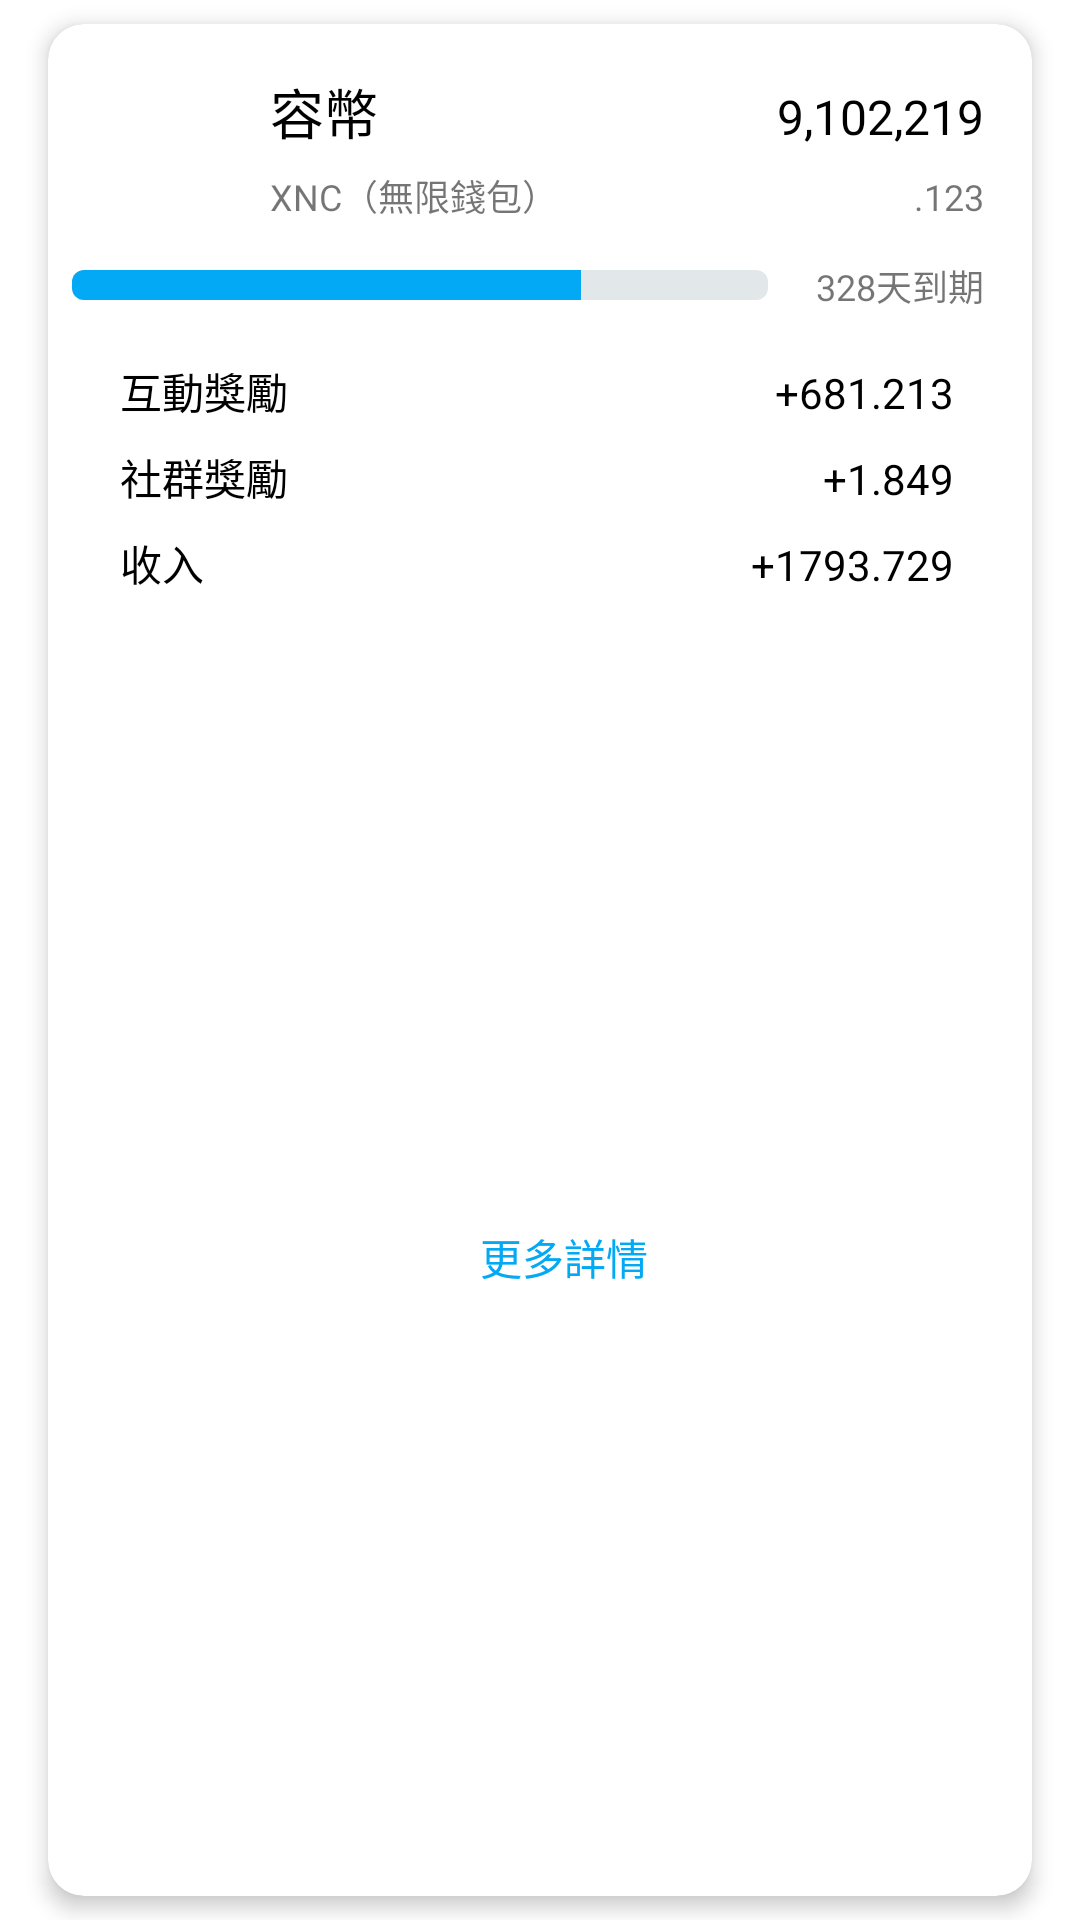

Here is an Android app screen rendered from its layout file. Give the layout XML and the strings, colors and styles it references.
<!-- AndroidManifest.xml: application theme AppTheme.NoActionBar -->
<!-- res/layout/view_item_card_view_coin.xml -->
<?xml version="1.0" encoding="utf-8"?>
<LinearLayout xmlns:android="http://schemas.android.com/apk/res/android"
    xmlns:app="http://schemas.android.com/apk/res-auto"
    xmlns:tools="http://schemas.android.com/tools"
    android:layout_width="match_parent"
    android:layout_height="wrap_content">

    <com.google.android.material.card.MaterialCardView
        android:layout_width="match_parent"
        android:layout_height="match_parent"
        android:layout_marginStart="16dp"
        android:layout_marginTop="8dp"
        android:layout_marginEnd="16dp"
        android:layout_marginBottom="8dp"
        app:cardCornerRadius="12dp"
        app:cardElevation="4dp">

        <androidx.constraintlayout.widget.ConstraintLayout
            android:layout_width="match_parent"
            android:layout_height="match_parent"
            android:background="?attr/selectableItemBackground"
            android:paddingBottom="12dp"
            tools:background="@color/pale_blue">

            <androidx.appcompat.widget.AppCompatImageView
                android:id="@+id/icon"
                android:layout_width="50dp"
                android:layout_height="50dp"
                android:layout_marginStart="8dp"
                android:layout_marginTop="16dp"
                android:scaleType="fitXY"
                android:src="@mipmap/ic_launcher"
                app:layout_constraintStart_toStartOf="parent"
                app:layout_constraintTop_toTopOf="parent" />

            <com.google.android.material.textview.MaterialTextView
                android:id="@+id/coin_name"
                android:layout_width="wrap_content"
                android:layout_height="wrap_content"
                android:layout_marginStart="16dp"
                android:text="@string/coin_name"
                android:textColor="@color/black"
                android:textSize="18sp"
                app:layout_constraintStart_toEndOf="@+id/icon"
                app:layout_constraintTop_toTopOf="@+id/icon" />

            <com.google.android.material.textview.MaterialTextView
                android:id="@+id/coin"
                android:layout_width="wrap_content"
                android:layout_height="wrap_content"
                android:layout_marginStart="16dp"
                android:text="@string/xnc_wallet"
                android:textSize="12sp"
                app:layout_constraintBottom_toBottomOf="@+id/icon"
                app:layout_constraintStart_toEndOf="@+id/icon" />

            <com.google.android.material.textview.MaterialTextView
                android:id="@+id/value1"
                android:layout_width="wrap_content"
                android:layout_height="wrap_content"
                android:layout_marginStart="16dp"
                android:layout_marginEnd="16dp"
                android:text="9,102,219"
                android:textColor="@color/black"
                android:textSize="16sp"
                app:layout_constraintBaseline_toBaselineOf="@+id/coin_name"
                app:layout_constraintEnd_toEndOf="parent" />

            <com.google.android.material.textview.MaterialTextView
                android:id="@+id/value2"
                android:layout_width="wrap_content"
                android:layout_height="wrap_content"
                android:layout_marginStart="16dp"
                android:layout_marginEnd="16dp"
                android:text=".123"
                android:textSize="12sp"
                app:layout_constraintBaseline_toBaselineOf="@+id/coin"
                app:layout_constraintEnd_toEndOf="parent" />

            <androidx.core.widget.ContentLoadingProgressBar
                android:id="@+id/progress_bar"
                style="@style/ProgressBarHorizontal"
                android:layout_width="0dp"
                android:layout_height="10dp"
                android:layout_marginTop="16dp"
                android:layout_marginEnd="16dp"
                android:indeterminate="false"
                android:max="100"
                android:progress="73"
                app:layout_constraintEnd_toStartOf="@+id/progress_text"
                app:layout_constraintStart_toStartOf="@+id/icon"
                app:layout_constraintTop_toBottomOf="@+id/icon" />

            <com.google.android.material.textview.MaterialTextView
                android:id="@+id/progress_text"
                android:layout_width="wrap_content"
                android:layout_height="wrap_content"
                android:layout_marginStart="16dp"
                android:layout_marginEnd="16dp"
                android:text="328天到期"
                android:textSize="12sp"
                app:layout_constraintBottom_toBottomOf="@+id/progress_bar"
                app:layout_constraintEnd_toEndOf="parent"
                app:layout_constraintTop_toTopOf="@+id/progress_bar" />

            <View
                android:id="@+id/form_bg"
                android:layout_width="0dp"
                android:layout_height="0dp"
                android:layout_marginTop="12dp"
                android:background="@drawable/bg_grey_radius_4"
                app:layout_constraintBottom_toBottomOf="@+id/reward3_title"
                app:layout_constraintEnd_toEndOf="@+id/value1"
                app:layout_constraintStart_toStartOf="@+id/icon"
                app:layout_constraintTop_toBottomOf="@+id/progress_bar" />

            <com.google.android.material.textview.MaterialTextView
                android:id="@+id/reward1_title"
                android:layout_width="wrap_content"
                android:layout_height="wrap_content"
                android:layout_marginStart="16dp"
                android:layout_marginTop="20dp"
                android:text="@string/interactive_reward"
                android:textColor="@color/black"
                android:textSize="14sp"
                app:layout_constraintStart_toStartOf="@+id/icon"
                app:layout_constraintTop_toBottomOf="@+id/progress_bar" />

            <com.google.android.material.textview.MaterialTextView
                android:id="@+id/reward1_value"
                android:layout_width="wrap_content"
                android:layout_height="wrap_content"
                android:layout_marginStart="16dp"
                android:layout_marginEnd="26dp"
                android:text="+681.213"
                android:textColor="@color/black"
                android:textSize="14sp"
                app:layout_constraintBaseline_toBaselineOf="@+id/reward1_title"
                app:layout_constraintEnd_toEndOf="parent" />

            <com.google.android.material.textview.MaterialTextView
                android:id="@+id/reward2_title"
                android:layout_width="wrap_content"
                android:layout_height="wrap_content"
                android:layout_marginStart="16dp"
                android:layout_marginTop="8dp"
                android:text="@string/social_reward"
                android:textColor="@color/black"
                android:textSize="14sp"
                app:layout_constraintStart_toStartOf="@+id/icon"
                app:layout_constraintTop_toBottomOf="@+id/reward1_title" />

            <com.google.android.material.textview.MaterialTextView
                android:id="@+id/reward2_value"
                android:layout_width="wrap_content"
                android:layout_height="wrap_content"
                android:layout_marginStart="16dp"
                android:text="+1.849"
                android:textColor="@color/black"
                android:textSize="14sp"
                app:layout_constraintBaseline_toBaselineOf="@+id/reward2_title"
                app:layout_constraintEnd_toEndOf="@+id/reward1_value" />

            <com.google.android.material.textview.MaterialTextView
                android:id="@+id/reward3_title"
                android:layout_width="wrap_content"
                android:layout_height="wrap_content"
                android:layout_marginStart="16dp"
                android:layout_marginTop="8dp"
                android:paddingBottom="8dp"
                android:text="@string/income"
                android:textColor="@color/black"
                android:textSize="14sp"
                app:layout_constraintStart_toStartOf="@+id/icon"
                app:layout_constraintTop_toBottomOf="@+id/reward2_title" />

            <com.google.android.material.textview.MaterialTextView
                android:id="@+id/reward3_value"
                android:layout_width="wrap_content"
                android:layout_height="wrap_content"
                android:layout_marginStart="16dp"
                android:text="+1793.729"
                android:textColor="@color/black"
                android:textSize="14sp"
                app:layout_constraintBaseline_toBaselineOf="@+id/reward3_title"
                app:layout_constraintEnd_toEndOf="@+id/reward1_value" />

            <com.google.android.material.textview.MaterialTextView
                android:id="@+id/more_detail"
                android:layout_width="wrap_content"
                android:layout_height="wrap_content"
                android:layout_marginStart="16dp"
                android:layout_marginTop="12dp"
                android:text="@string/more_detail"
                android:textColor="@color/primaryColor"
                app:layout_constraintBottom_toBottomOf="parent"
                app:layout_constraintEnd_toEndOf="parent"
                app:layout_constraintStart_toStartOf="parent"
                app:layout_constraintTop_toBottomOf="@+id/form_bg" />

        </androidx.constraintlayout.widget.ConstraintLayout>
    </com.google.android.material.card.MaterialCardView>
</LinearLayout>
<!-- resources referenced by this layout -->
<resources>
  <color name="black">#000000</color>
  <color name="pale_blue">#e2e7ea</color>
  <color name="primaryColor">#03A9F4</color>
  <string name="coin_name">容幣</string>
  <string name="income">收入</string>
  <string name="interactive_reward">互動獎勵</string>
  <string name="more_detail">更多詳情</string>
  <string name="social_reward">社群獎勵</string>
  <string name="xnc_wallet">XNC（無限錢包）</string>
  <style name="ProgressBarHorizontal" parent="@style/Widget.AppCompat.ProgressBar.Horizontal">
          <item name="android:progressDrawable">@drawable/bg_progress_bar_horizontal</item>
          <item name="android:indeterminate">false</item>
      </style>
  <style name="AppTheme.NoActionBar">
          <item name="windowActionBar">false</item>
          <item name="windowNoTitle">true</item>
          <item name="android:windowLightStatusBar">false</item>
      </style>
  <!-- drawable bg_progress_bar_horizontal (drawable) -->
  <?xml version="1.0" encoding="utf-8"?>
  <layer-list xmlns:android="http://schemas.android.com/apk/res/android">
  
      <item android:id="@android:id/background">
          <shape>
              <corners android:radius="4dp" />
              <solid android:color="@color/pale_blue" />
          </shape>
      </item>
  
      <item android:id="@android:id/progress">
          <clip>
              <shape>
                  <corners android:radius="4dp" />
                  <solid android:color="@color/primaryColor" />
              </shape>
          </clip>
          <color android:color="@color/pale_blue" />
      </item>
  
      <item android:id="@android:id/secondaryProgress">
          <clip>
              <shape>
                  <corners android:radius="4dp" />
                  <solid android:color="@color/primaryColor" />
              </shape>
          </clip>
          <color android:color="@color/pale_blue" />
      </item>
  </layer-list>
</resources>
